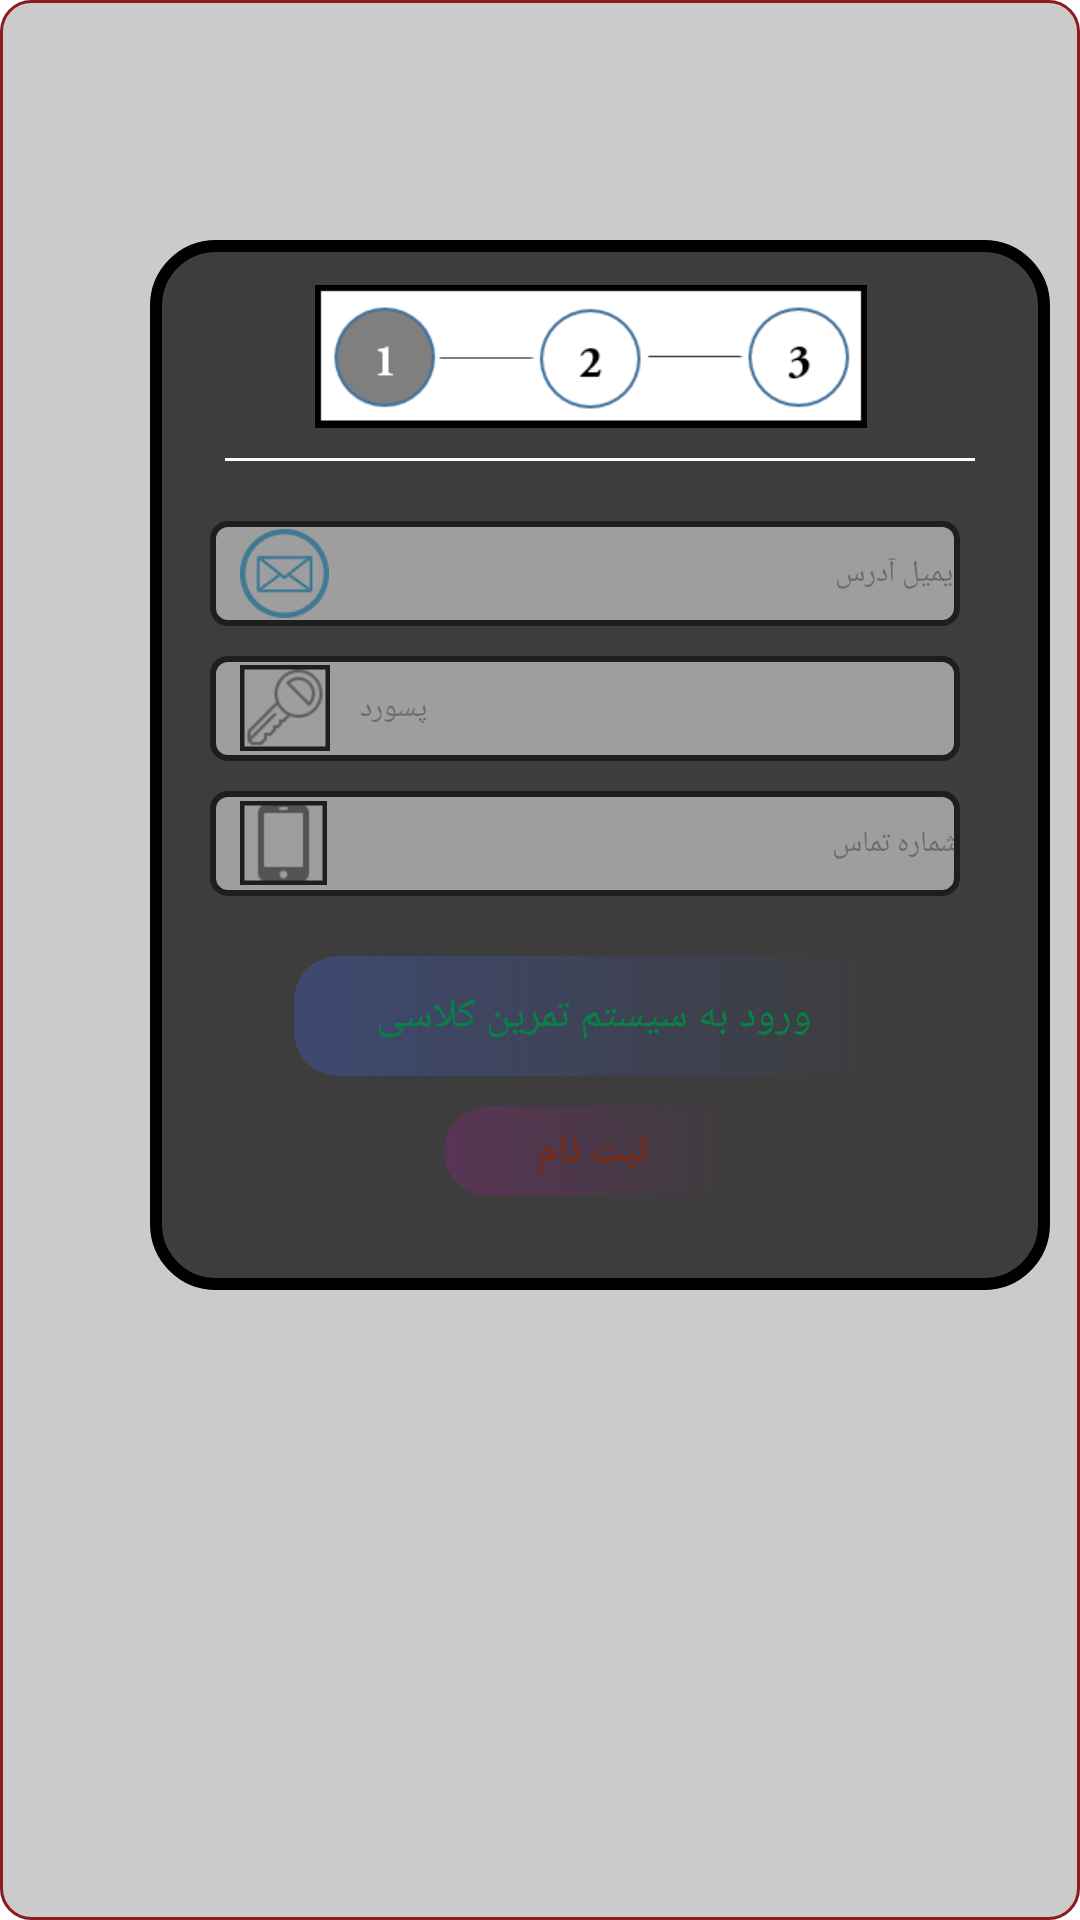

Reconstruct the res/layout file that produces this screen, plus the resources it refers to.
<!-- AndroidManifest.xml: application theme Theme.AppCompat.Translucent -->
<!-- res/layout/activity_main.xml -->
<?xml version="1.0" encoding="utf-8"?>
<LinearLayout
    xmlns:android="http://schemas.android.com/apk/res/android"
    xmlns:tools="http://schemas.android.com/tools"
    android:id="@+id/activity_main"
    android:layout_width="match_parent"
    android:layout_height="match_parent"
    android:background="@drawable/logintheme1"
    tools:context="com.example.microsoftsurface.myapplication.MainActivity">


    <LinearLayout
        android:orientation="vertical"
        android:layout_width="300dp"
        android:alpha="1.3"
        android:layout_height="350dp"
        android:layout_marginTop="80dp"
        android:layout_marginLeft="50dp"
        android:background="@drawable/logintheme"
        tools:context="com.example.microsoftsurface.myapplication.MainActivity">


        <ImageView
            android:layout_marginLeft="55dp"
            android:layout_marginTop="15dp"
            android:layout_width="wrap_content"
            android:layout_height="wrap_content"
            android:src="@mipmap/one"/>

        <TextView
            android:layout_marginLeft="25dp"
            android:layout_width="250dp"
            android:layout_height="1dp"
            android:layout_marginTop="10dp"
            android:background="@android:color/white"/>

        <EditText
            android:id="@+id/Email1"
            android:drawableLeft="@mipmap/email1"
            android:hint="@string/Email"
            android:textColor="#000000"
            android:textSize="10dp"
            android:inputType="textEmailAddress"
            android:drawablePadding="10dp"
            android:paddingLeft="10dp"
            android:textColorHint="#66000000"
            android:layout_marginLeft="20dp"
            android:layout_marginTop="20dp"
            android:alpha="0.5"
            android:layout_width="250dp"
            android:layout_height="35dp"
            android:background="@drawable/button"/>
        <EditText
            android:id="@+id/Password1"
            android:drawableLeft="@mipmap/password"
            android:hint="@string/Pass"
            android:textColor="#000000"
            android:textSize="10dp"
            android:inputType="textWebPassword"
            android:drawablePadding="10dp"
            android:paddingLeft="10dp"
            android:textColorHint="#66000000"
            android:layout_marginLeft="20dp"
            android:layout_marginTop="10dp"
            android:alpha="0.5"
            android:layout_width="250dp"
            android:layout_height="35dp"
            android:background="@drawable/button"/>

        <EditText
            android:drawableLeft="@mipmap/mobile"
            android:hint="@string/Mobile"
            android:textColor="#000000"
            android:textSize="10dp"
            android:inputType="number"
            android:drawablePadding="10dp"
            android:paddingLeft="10dp"
            android:textColorHint="#66000000"
            android:layout_marginLeft="20dp"
            android:layout_marginTop="10dp"
            android:alpha="0.5"
            android:layout_width="250dp"
            android:layout_height="35dp"
            android:background="@drawable/button"/>

        <Button
            android:id="@+id/signin"
            android:layout_marginTop="20dp"
            android:layout_marginLeft="48dp"
            android:layout_width="200dp"
            android:text="@string/Signin"
            android:textColor="#008B45"
            android:background="@drawable/signin"
            android:alpha="0.9"
            android:layout_height="40dp" />

        <Button
            android:id="@+id/signup"
            android:layout_marginLeft="98dp"
            android:layout_marginTop="10dp"
            android:layout_width="100dp"
            android:text="@string/Signup"
            android:textColor="#8B2500"
            android:background="@drawable/signup"
            android:alpha="0.9"
            android:layout_height="30dp" />
    </LinearLayout>

</LinearLayout>
<!-- resources referenced by this layout -->
<resources>
  <!-- drawable button (drawable) -->
  <?xml version="1.0" encoding="utf-8"?>
  <shape android:shape="rectangle"
      xmlns:android="http://schemas.android.com/apk/res/android">
      <corners android:radius="5dp"/>
      <solid android:color="#FFFFFF"/>
      <stroke android:color="@android:color/black" android:width="2dp"/>
  
  </shape>
  <!-- drawable logintheme (drawable) -->
  <?xml version="1.0" encoding="utf-8"?>
  <shape android:shape="rectangle"
      xmlns:android="http://schemas.android.com/apk/res/android">
      <corners android:radius="20dp"/>
      <solid android:color="#3D3D3D"/>
      <stroke android:color="#000000" android:width="4dp"/>
  
  </shape>
  <!-- drawable logintheme1 (drawable) -->
  <?xml version="1.0" encoding="utf-8"?>
  <shape android:shape="rectangle"
      xmlns:android="http://schemas.android.com/apk/res/android">
      <corners android:radius="10dp"/>
      <solid android:color="@color/colorPrimaryDark"/>
      <solid android:color="#889E9E9E"/>
  
      <stroke android:color="#8B1A1A" android:width="1dp"/>
  
  </shape>
  <!-- drawable signin (drawable) -->
  <?xml version="1.0" encoding="utf-8"?>
  <shape android:shape="rectangle"
      xmlns:android="http://schemas.android.com/apk/res/android">
      <gradient android:startColor="#664260ce"/>
      <corners android:radius="15dp"/>
  </shape>
  <!-- drawable signup (drawable) -->
  <?xml version="1.0" encoding="utf-8"?>
  <shape android:shape="rectangle"
      xmlns:android="http://schemas.android.com/apk/res/android">
      <gradient android:startColor="#668b267f"/>
      <corners android:radius="15dp"/>
  </shape>
  <!-- mipmap email1: png bitmap (mipmap-xhdpi, 3087 bytes) -->
  <!-- mipmap mobile: png bitmap (mipmap-xhdpi, 581 bytes) -->
  <!-- mipmap one: png bitmap (mipmap-xhdpi, 5509 bytes) -->
  <!-- mipmap password: png bitmap (mipmap-xhdpi, 1826 bytes) -->
  <string name="Email">ایمیل آدرس</string>
  <string name="Mobile">شماره تماس</string>
  <string name="Pass">پسورد</string>
  <string name="Signin"> ورود به سیستم تمرین کلاسی </string>
  <string name="Signup">ثبت نام</string>
  <style name="Theme.AppCompat.Translucent">
          <item name="android:windowNoTitle">true</item>
          <item name="android:windowBackground">@android:color/transparent</item>
          <item name="android:colorBackgroundCacheHint">@null</item>
          <item name="android:windowIsTranslucent">true</item>
          <item name="android:windowAnimationStyle">@android:style/Animation</item>
          <item name="android:windowContentOverlay">@null</item>
      </style>
  <!-- not gathered from this repository: default colours our renderer supplied (Android Studio template values) -->
  <color name="colorPrimaryDark">#FF3700B3</color>
</resources>
